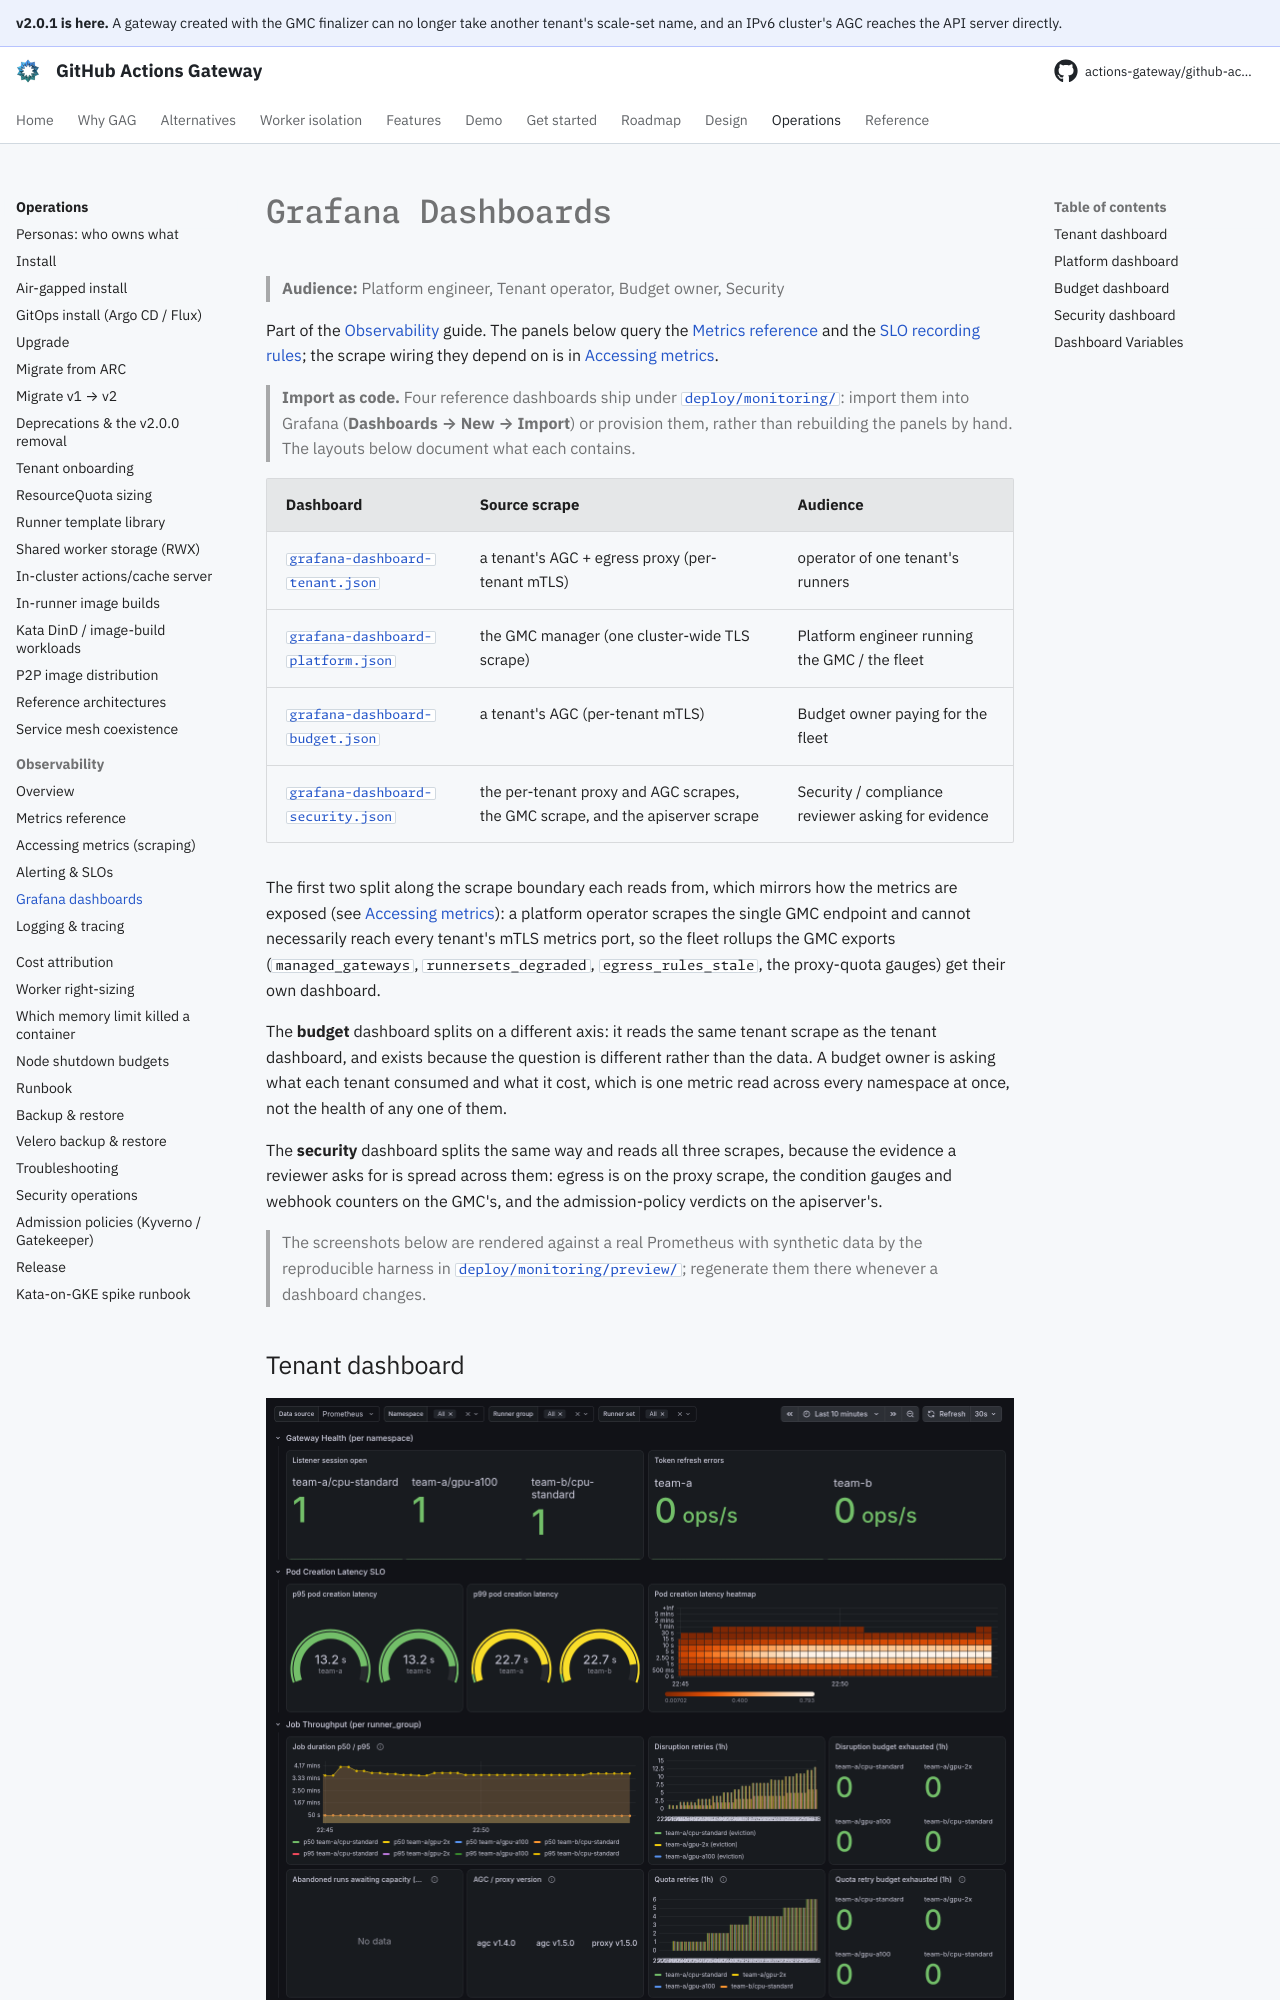

repository: actions-gateway/github-actions-gateway · page: dev/operations/observability-dashboards/index.html · generator: mkdocs

# Grafana Dashboards

> **Audience:** Platform engineer, Tenant operator, Budget owner, Security

Part of the [Observability](observability.md) guide.
The panels below query the [Metrics reference](observability-metrics.md) and the [SLO recording rules](observability-alerting.md#slo-recording-rules); the scrape wiring they depend on is in [Accessing metrics](observability-metrics-access.md).

> **Import as code.** Four reference dashboards ship under [`deploy/monitoring/`](../../deploy/monitoring/README.md): import them into Grafana (**Dashboards → New → Import**) or provision them, rather than rebuilding the panels by hand.
> The layouts below document what each contains.

| Dashboard | Source scrape | Audience |
| --- | --- | --- |
| [`grafana-dashboard-tenant.json`](../../deploy/monitoring/grafana-dashboard-tenant.json) | a tenant's AGC + egress proxy (per-tenant mTLS) | operator of one tenant's runners |
| [`grafana-dashboard-platform.json`](../../deploy/monitoring/grafana-dashboard-platform.json) | the GMC manager (one cluster-wide TLS scrape) | Platform engineer running the GMC / the fleet |
| [`grafana-dashboard-budget.json`](../../deploy/monitoring/grafana-dashboard-budget.json) | a tenant's AGC (per-tenant mTLS) | Budget owner paying for the fleet |
| [`grafana-dashboard-security.json`](../../deploy/monitoring/grafana-dashboard-security.json) | the per-tenant proxy and AGC scrapes, the GMC scrape, and the apiserver scrape | Security / compliance reviewer asking for evidence |

The first two split along the scrape boundary each reads from, which mirrors how the metrics are exposed (see [Accessing metrics](observability-metrics-access.md#how-to-access-metrics)): a platform operator scrapes the single GMC endpoint and cannot necessarily reach every tenant's mTLS metrics port, so the fleet rollups the GMC exports (`managed_gateways`, `runnersets_degraded`, `egress_rules_stale`, the proxy-quota gauges) get their own dashboard.

The **budget** dashboard splits on a different axis: it reads the same tenant scrape as the tenant dashboard, and exists because the question is different rather than the data.
A budget owner is asking what each tenant consumed and what it cost, which is one metric read across every namespace at once, not the health of any one of them.

The **security** dashboard splits the same way and reads all three scrapes, because the evidence a reviewer asks for is spread across them: egress is on the proxy scrape, the condition gauges and webhook counters on the GMC's, and the admission-policy verdicts on the apiserver's.

> The screenshots below are rendered against a real Prometheus with synthetic data by the reproducible harness in [`deploy/monitoring/preview/`](../../deploy/monitoring/preview/README.md); regenerate them there whenever a dashboard changes.
